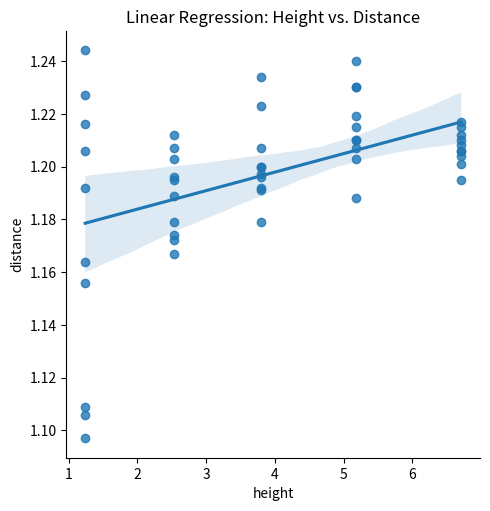
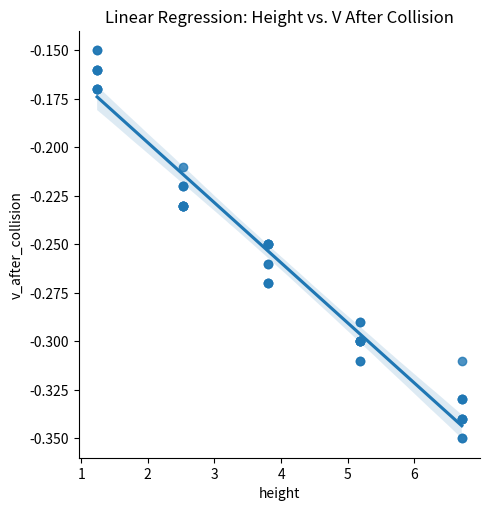
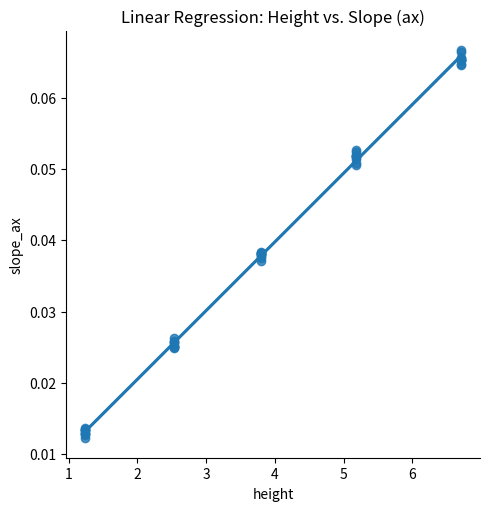

Here is the Python script that generated these plots, in order:
import numpy as np
import pandas as pd
import matplotlib.pyplot as plt
import seaborn as sns

# Constructing the dataframe from the provided data
data = {
    "height": np.repeat([1.24, 2.53, 3.8, 5.18, 6.71], 10),
    "trial": list(range(1, 11)) * 5,
    "distance": [1.164, 1.156, 1.097, 1.227, 1.244, 1.216, 1.206, 1.109, 1.106, 1.192,
                 1.174, 1.203, 1.179, 1.195, 1.189, 1.196, 1.172, 1.207, 1.167, 1.212,
                 1.223, 1.197, 1.196, 1.191, 1.2, 1.234, 1.2, 1.207, 1.179, 1.192,
                 1.21, 1.203, 1.207, 1.21, 1.24, 1.23, 1.23, 1.188, 1.219, 1.215,
                 1.206, 1.217, 1.21, 1.206, 1.201, 1.195, 1.204, 1.215, 1.212, 1.208],
    "v_after_collision": [-0.17, -0.15, -0.15, -0.16, -0.17, -0.17, -0.16, -0.16, -0.16, -0.17,
                          -0.23, -0.21, -0.23, -0.23, -0.23, -0.23, -0.22, -0.22, -0.23, -0.22,
                          -0.25, -0.25, -0.26, -0.25, -0.25, -0.27, -0.27, -0.26, -0.25, -0.27,
                          -0.3, -0.3, -0.3, -0.3, -0.31, -0.31, -0.3, -0.29, -0.3, -0.29,
                          -0.33, -0.34, -0.33, -0.33, -0.34, -0.31, -0.34, -0.34, -0.35, -0.35],
    "slope_ax": [0.0134, 0.0127, 0.0137, 0.0134, 0.0133, 0.0128, 0.0129, 0.0135, 0.0122, 0.013,
                 0.0259, 0.0263, 0.0251, 0.0258, 0.025, 0.0254, 0.0249, 0.0258, 0.0252, 0.0251,
                 0.0376, 0.0371, 0.0378, 0.0383, 0.0381, 0.0384, 0.0383, 0.0381, 0.0382, 0.0379,
                 0.052, 0.0524, 0.0518, 0.0519, 0.0517, 0.0506, 0.0527, 0.0515, 0.0509, 0.0518,
                 0.0667, 0.0647, 0.0654, 0.0665, 0.0657, 0.0656, 0.0654, 0.0648, 0.0654, 0.0654]
}

df = pd.DataFrame(data)

# Linear regression and plotting for height vs distance
sns.lmplot(x='height', y='distance', data=df)
plt.title("Linear Regression: Height vs. Distance")
plt.show()

# Linear regression and plotting for height vs v_after_collision
sns.lmplot(x='height', y='v_after_collision', data=df)
plt.title("Linear Regression: Height vs. V After Collision")
plt.show()

# Linear regression and plotting for height vs slope_ax
sns.lmplot(x='height', y='slope_ax', data=df)
plt.title("Linear Regression: Height vs. Slope (ax)")
plt.show()
